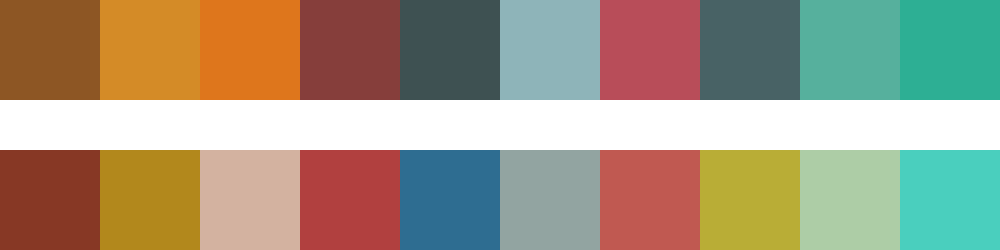

The data file committed next to this chart (first rows):
#8d5624	#d48b27	#de761c	#863e3b	#3e5152	#8eb4b9	#b84d59	#486265	#56b09d	#2daf94
#873825	#b2881c	#d3b2a0	#b1403f	#2e6d91	#92a4a1	#c05951	#b9ad36	#adcda6	#4acfbe
